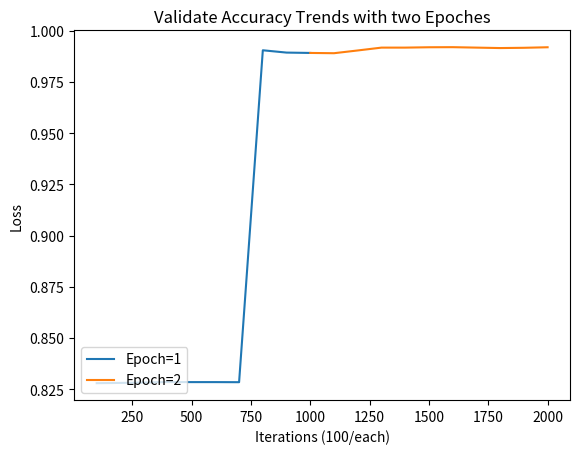

The script that saved this image:
import matplotlib.pyplot as plt


# line 1 points
y1 = [
    0.8279122114181519,
 0.8280423283576965,
0.8282157778739929,
0.8284760117530823,
0.8284326195716858,
0.8284326195716858,
0.8283892869949341,
0.9904588460922241,
0.9893312454223633,
0.9891577959060669
      ]
x1 = [100, 200, 300, 400, 500, 600, 700, 800, 900, 1000]
# plotting the line 1 points
plt.plot(x1, y1, label = "Epoch=1")

y2 = [
0.9891577959060669,
    0.9890276789665222,
    0.9903721213340759,
    0.9917598962783813,
 0.9917598962783813,
0.9919334053993225,
 0.9919767379760742,
 0.9917598962783813,
0.9915430545806885,
 0.9916731715202332,
 0.9919334053993225

      ]
x2 = [1000, 1100, 1200, 1300, 1400, 1500, 1600, 1700, 1800, 1900, 2000]
# plotting the line 1 points
plt.plot(x2, y2, label="Epoch=2")

plt.xlabel('Iterations (100/each)')
# Set the y axis label of the current axis.
plt.ylabel('Loss')
# Set a title of the current axes.
plt.title('Validate Accuracy Trends with two Epoches')
# show a legend on the plot
plt.legend(loc='lower left')


plt.savefig("epoch_accuracy.png")

# Display a figure.
plt.show()